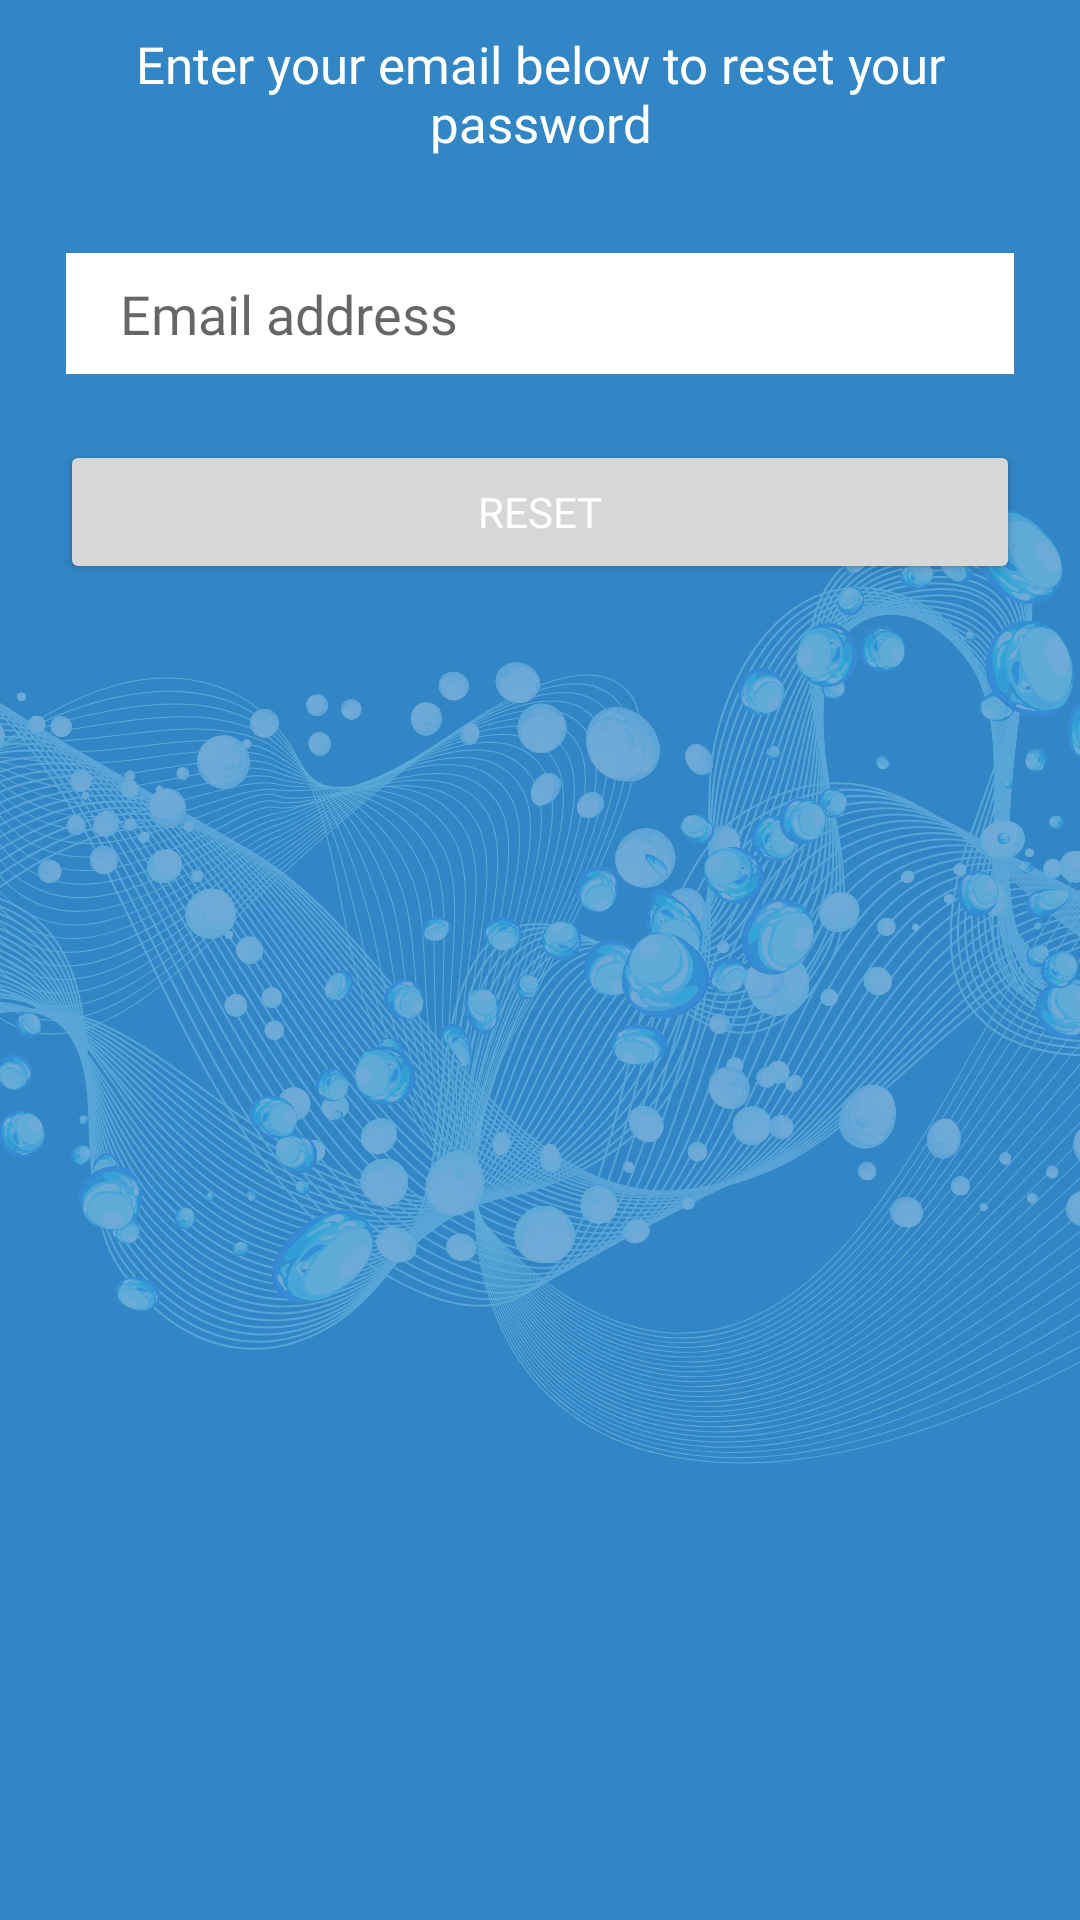

Produce the Android XML layout that renders to this screen, including the resource entries it uses.
<!-- AndroidManifest.xml: application theme Theme.WaterLeakageApp -->
<!-- res/layout/activity_reset_password.xml -->
<?xml version="1.0" encoding="utf-8"?>
<LinearLayout xmlns:android="http://schemas.android.com/apk/res/android"
    xmlns:tools="http://schemas.android.com/tools"
    android:layout_width="match_parent"
    android:layout_height="match_parent"
    android:orientation="vertical"
    android:backgroundTint="@color/system_blue"
    android:background="@drawable/transparent"
    android:backgroundTintMode="screen"
    tools:context=".ui.ResetPasswordActivity">


    <TextView
        android:layout_width="match_parent"
        android:layout_height="wrap_content"
        android:layout_marginVertical="10dp"
        android:fontFamily="@font/cabin"
        android:gravity="center"
        android:paddingLeft="20dp"
        android:paddingRight="20dp"
        android:text="@string/enter_your_email_below_to_reset_your_password"
        android:textColor="@color/white"
        android:textSize="17sp" />

    <EditText
        android:id="@+id/et_email_reset"
        android:layout_width="match_parent"
        android:layout_height="wrap_content"
        android:layout_marginLeft="20dp"
        android:layout_marginTop="20dp"
        android:layout_marginRight="20dp"
        android:autofillHints=""
        android:background="@drawable/reset_box"
        android:ems="10"
        android:fontFamily="@font/cabin"
        android:hint="@string/email_address"
        android:inputType="textEmailAddress"
        android:paddingLeft="20dp"
        android:paddingTop="10dp"
        android:paddingRight="20dp"
        android:paddingBottom="10dp" />

    <Button
        android:id="@+id/btn_reset"
        android:layout_width="match_parent"
        android:layout_height="wrap_content"
        android:layout_margin="20dp"
        android:fontFamily="@font/cabin"
        android:text="@string/reset"
        android:textColor="#FFFFFF" />
</LinearLayout>
<!-- resources referenced by this layout -->
<resources>
  <color name="system_blue">#3286C6</color>
  <color name="white">#FFFFFFFF</color>
  <!-- drawable reset_box (drawable) -->
  <?xml version="1.0" encoding="utf-8"?>
  <shape xmlns:android="http://schemas.android.com/apk/res/android"
      android:shape="rectangle" >
  
      <solid
          
          android:color="@color/white"
          />
  
      <stroke
          android:width="2dp"
          android:color="@color/system_blue"/>
  
  </shape>
  <!-- drawable transparent: png bitmap (drawable, 941478 bytes) -->
  <string name="email_address">Email address</string>
  <string name="enter_your_email_below_to_reset_your_password">Enter your email below to reset your password</string>
  <string name="reset">RESET</string>
  <style name="Theme.WaterLeakageApp" parent="Theme.MaterialComponents.Light.DarkActionBar">
          
          <item name="android:forceDarkAllowed" tools:targetApi="q"> false </item>
          <item name="colorPrimary">@color/system_dark_blue</item>
          <item name="colorPrimaryVariant">@color/purple_700</item>
          <item name="colorOnPrimary">@color/system_dark_blue</item>
          
          <item name="colorSecondary">@color/teal_200</item>
          <item name="colorSecondaryVariant">@color/teal_700</item>
          <item name="colorOnSecondary">@color/white</item>
  
          
          <item name="android:statusBarColor" tools:targetApi="l">?attr/colorPrimaryVariant</item>
          
      </style>
  <color name="system_dark_blue">#001a63</color>
  <color name="purple_700">#FF3700B3</color>
  <color name="teal_200">#FF03DAC5</color>
  <color name="teal_700">#FF018786</color>
</resources>
